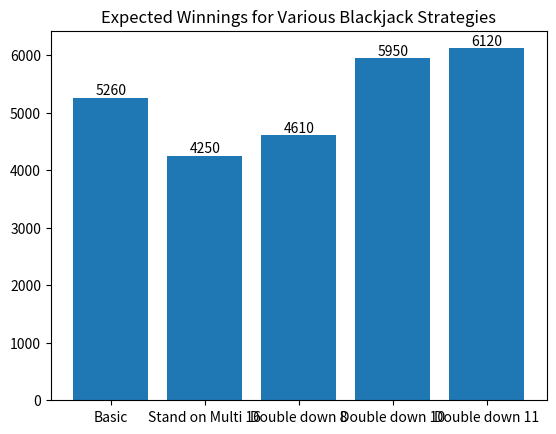

Here is the Python script that generated this plot:
import random
import matplotlib.pyplot as plt

#add class for deck of cards

class Deck:
    def __init__(self):
        self.suits = ['Diamonds', 'Hearts', 'Spades', 'Clubs']
        self.face = ["2", "3", "4", "5", "6", "7", "8", "9", "10", "J", "Q", "K", "A"]
        self.values = {"2":2, "3":3, "4":4, "5":5, "6":6, "7":7, "8":8, "9":9, "10":10, "J":10, "Q":10, "K":10, "A": 11}
        self.deck = []
# creates a deck
    def create_deck(self):
        for suit in self.suits:
            for card in self.face:
                self.deck.append(Card(card, self.values[card], suit))
        return self.deck
# prints deck for testing purposes
    def print_deck(self):
        for card in self.deck:
            print(card.value,card.suit)
#shuffles deck
    def shuffle(self):
        random.shuffle(self.deck)

    def deal_card(self):
        deal = random.choice(self.deck)
        self.deck.remove(deal)
        return deal

# resets deck
    def reset_deck(self):
        self.deck = []
        self.create_deck()
        self.shuffle()





#add class for each card

class Card:
    def __init__(self, face, value, suit):
        self.value = value
        self.face = face
        self.suit = suit
    def print_card(self):
        print(self.face, self.value, self.suit)

#function for game flow
def blackjack(deck):
    cards_dealer = []
    cards_player = []
    score_dealer = 0
    score_player = 0
    dealer_i = 0
    player_i = 0
    done_flag = 0
    bet = 10
    while len(cards_player) < 2:

         #draw = deck.deal_card()
        cards_player.append(deck.deal_card())
          #print(len(gamedeck.deck))
        score_player += cards_player[player_i].value

           #draw = deck.deal_card()
        cards_dealer.append(deck.deal_card())
        #print(len(gamedeck.deck))
        score_dealer += cards_dealer[dealer_i].value

        player_i += 1
        dealer_i += 1
    #account for aces
    if score_player==22: score_player = 12
    if score_dealer==22: score_dealer = 12

    #account for naturals
    if score_player==21: return bet

    if strategy=='basic':

    #implement basic strategy

    #double down if necessary
        if score_player == 11 or (score_player == 10 and 10<=score_dealer<=11) or (score_player == 9 and 2<=score_dealer<=6):
            bet = bet*2
        if 7<=cards_dealer[0].value<=11:
            while score_player < 17:
                cards_player.append(deck.deal_card())
                score_player += cards_player[player_i].value
                player_i += 1
                if score_player==21: return bet
                if score_player>=22: return bet*-1
            #    done_flag = 1

        if 4<=cards_dealer[0].value<=6:
            while score_player < 12:
                cards_player.append(deck.deal_card())
                score_player += cards_player[player_i].value
                player_i += 1
                if score_player==21: return bet
                if score_player>=22: return bet*-1
        if 1<=cards_dealer[0].value<=3:
            while score_player < 13:
                cards_player.append(deck.deal_card())
                score_player += cards_player[player_i].value
                player_i += 1
                if score_player == 21: return bet
                if score_player >= 22: return bet*-1

    #stand on 16 if dealer has 10 upcard and player has multi-card 16
    if strategy=='multistand':
        #double down if necessary
        if score_player == 11 or (score_player == 10 and 10<=score_dealer<=11) or (score_player == 9 and 2<=score_dealer<=6):
            bet = bet*2

        if 7<=cards_dealer[0].value<=11:

            if cards_dealer[0].value==10:
                if (cards_player[0] != cards_player[1]) and score_player == 16:
                    while score_dealer < 17:
                        cards_dealer.append(deck.deal_card())
                        score_dealer += cards_dealer[dealer_i].value
                        dealer_i += 1
                        if score_dealer>=22: return bet
                    if score_player >= score_dealer: return bet
                    else: return bet*-1
            while score_player < 17:
                cards_player.append(deck.deal_card())
                score_player += cards_player[player_i].value
                player_i += 1
                if score_player==21: return bet
                if score_player>=22: return bet*-1
            #    done_flag = 1

        if 4<=cards_dealer[0].value<=6:
            while score_player < 12:
                cards_player.append(deck.deal_card())
                score_player += cards_player[player_i].value
                player_i += 1
                if score_player==21: return bet
                if score_player>=22: return bet*-1
        if 1<=cards_dealer[0].value<=3:
            while score_player < 13:
                cards_player.append(deck.deal_card())
                score_player += cards_player[player_i].value
                player_i += 1
                if score_player == 21: return bet
                if score_player >= 22: return bet*-1

    #when player has score of 8, and dealer has a 5 or 6 upcard, double down
    if strategy=='double8':
        # double down if necessary
        if score_player == 8 and 5<=cards_dealer[0].value<=6:
            bet = bet * 2

        if 7 <= cards_dealer[0].value <= 11:

            while score_player < 17:
                cards_player.append(deck.deal_card())
                score_player += cards_player[player_i].value
                player_i += 1
                if score_player == 21: return bet
                if score_player >= 22: return bet * -1
            #    done_flag = 1

        if 4 <= cards_dealer[0].value <= 6:
            while score_player < 12:
                cards_player.append(deck.deal_card())
                score_player += cards_player[player_i].value
                player_i += 1
                if score_player == 21: return bet
                if score_player >= 22: return bet * -1
        if 1 <= cards_dealer[0].value <= 3:
            while score_player < 13:
                cards_player.append(deck.deal_card())
                score_player += cards_player[player_i].value
                player_i += 1
                if score_player == 21: return bet
                if score_player >= 22: return bet * -1

        # when player has score of 10, and dealer's upcard is 9 or less, double down
    if strategy == 'double10':
        # double down if necessary
        if score_player == 10 and cards_dealer[0].value <= 9:
            bet = bet * 2

        if 7 <= cards_dealer[0].value <= 11:

            while score_player < 17:
                cards_player.append(deck.deal_card())
                score_player += cards_player[player_i].value
                player_i += 1
                if score_player == 21: return bet
                if score_player >= 22: return bet * -1
            #    done_flag = 1

        if 4 <= cards_dealer[0].value <= 6:
            while score_player < 12:
                cards_player.append(deck.deal_card())
                score_player += cards_player[player_i].value
                player_i += 1
                if score_player == 21: return bet
                if score_player >= 22: return bet * -1
        if 1 <= cards_dealer[0].value <= 3:
            while score_player < 13:
                cards_player.append(deck.deal_card())
                score_player += cards_player[player_i].value
                player_i += 1
                if score_player == 21: return bet
                if score_player >= 22: return bet * -1

    #double down on hard 11
    if strategy == 'double11':
        # double down if necessary
        if score_player == 11:
            bet = bet * 2

        if 7 <= cards_dealer[0].value <= 11:

            while score_player < 17:
                cards_player.append(deck.deal_card())
                score_player += cards_player[player_i].value
                player_i += 1
                if score_player == 21: return bet
                if score_player >= 22: return bet * -1
            #    done_flag = 1

        if 4 <= cards_dealer[0].value <= 6:
            while score_player < 12:
                cards_player.append(deck.deal_card())
                score_player += cards_player[player_i].value
                player_i += 1
                if score_player == 21: return bet
                if score_player >= 22: return bet * -1
        if 1 <= cards_dealer[0].value <= 3:
            while score_player < 13:
                cards_player.append(deck.deal_card())
                score_player += cards_player[player_i].value
                player_i += 1
                if score_player == 21: return bet
                if score_player >= 22: return bet * -1

    while score_dealer<17:
        cards_dealer.append(deck.deal_card())
        score_dealer += cards_dealer[dealer_i].value
        dealer_i += 1
        if score_dealer>=22: return bet
    #print("player score = ", score_player)
    #print("dealer score = ", score_dealer)
    if score_player >= score_dealer: return bet
    else: return bet*-1

gamedeck = Deck()
gamedeck.create_deck()
gamedeck.shuffle()
strategy='basic'
basic_profit = 0
for runs in range(10000):
    basic_profit += blackjack(gamedeck)
    gamedeck.reset_deck()
print(basic_profit)

#simulate multistand
strategy='multistand'
ms_profit = 0
for runs in range(10000):
    ms_profit += blackjack(gamedeck)
    gamedeck.reset_deck()
print(ms_profit)


#simulate double8
strategy='double8'
d8_profit = 0
for runs in range(10000):
    d8_profit += blackjack(gamedeck)
    gamedeck.reset_deck()
print(d8_profit)

#simulate double10
strategy='double10'
d10_profit = 0
for runs in range(10000):
    d10_profit += blackjack(gamedeck)
    gamedeck.reset_deck()
print(d10_profit)

#simulate double11
strategy='double11'
d11_profit = 0
for runs in range(10000):
    d11_profit += blackjack(gamedeck)
    gamedeck.reset_deck()
print(d11_profit)
#gamedeck.print_deck()


#plot results

graph = plt.figure()
#axes = graph.add_axes([0,0,1,1])
ax = graph.add_subplot(111)
ax.set_title('Expected Winnings for Various Blackjack Strategies')
strategies = ['Basic', 'Stand on Multi 16', 'Double down 8', 'Double down 10', 'Double down 11']
profits = [basic_profit, ms_profit, d8_profit, d10_profit, d11_profit]
bars = ax.bar(strategies, profits)
#graph, ax = plt.subplots()
#bars = ax.barh(strategies, profits)
ax.bar_label(bars)
plt.show()